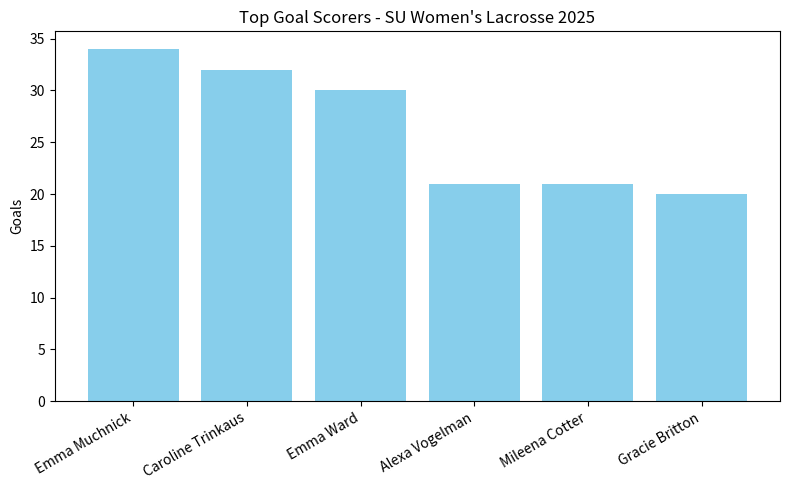

Python code for this plot: (Note: this script raises an exception after producing the figure.)
import pandas as pd
import matplotlib.pyplot as plt

# --- Top Goal Scorers ---

player_goals = { 
    "Emma Muchnick": 34,
    "Caroline Trinkaus": 32,
    "Emma Ward": 30,
    "Alexa Vogelman": 21,
    "Mileena Cotter": 21,
    "Gracie Britton": 20
}

plt.figure(figsize=(8, 5))
plt.bar(player_goals.keys(), player_goals.values(), color='skyblue')
plt.xticks(rotation=30, ha='right')
plt.title("Top Goal Scorers - SU Women's Lacrosse 2025")
plt.ylabel("Goals")
plt.tight_layout()
plt.savefig("figures/top_scorers.png")
plt.close()

# --- Win Distribution Pie Chart ---

win_distribution = {"Home Wins": 5, "Away Wins": 4, "Neutral Wins": 1, "Losses": 9}
plt.figure(figsize=(6, 6))
plt.pie(win_distribution.values(), labels=win_distribution.keys(), autopct='%1.1f%%', startangle=140)
plt.title("Win Distribution by Location")
plt.savefig("figures/win_distribution.png")
plt.close()

# --- Game-by-Game Goals ---

# You can replace this with your own CSV file if needed
games = [
    "2/07", "2/15", "2/18", "2/22", "2/25", "3/01", "3/07", "3/10", "3/15",
    "3/19", "3/23", "3/29", "4/02", "4/05", "4/12", "4/17", "4/22", "5/09", "5/11"
]
goals_scored = [21, 15, 18, 8, 8, 8, 14, 13, 17, 14, 12, 13, 10, 18, 11, 2, 10, 15, 8]
goals_against = [9, 9, 10, 16, 12, 9, 13, 14, 11, 12, 11, 12, 13, 6, 14, 17, 15, 9, 9]

plt.figure(figsize=(10, 5))
plt.plot(games, goals_scored, marker='o', label='Goals Scored', color='green')
plt.plot(games, goals_against, marker='x', label='Goals Against', color='red')
plt.xticks(rotation=45, ha='right')
plt.legend()
plt.title("Game-by-Game Goals: Syracuse 2025")
plt.ylabel("Goals")
plt.tight_layout()
plt.savefig("figures/goals_per_game.png")
plt.close()
